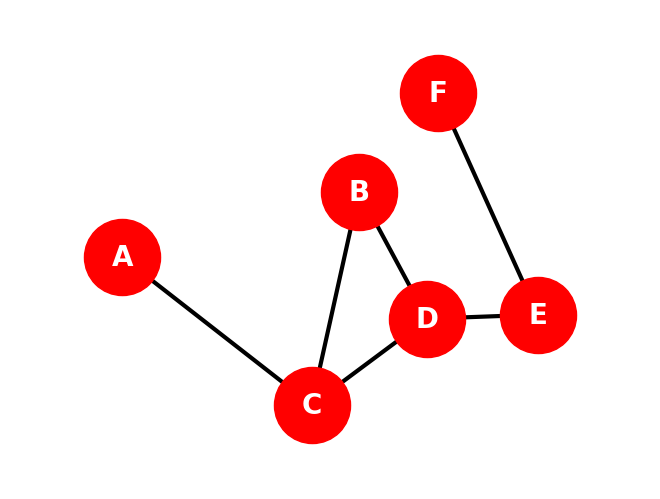

Python code for this plot:
import matplotlib.pyplot as plt
import networkx as nx
import numpy as np
import random 

#seed=0
#random.seed(seed)
#np.random.seed(seed)#Usamos random seed para que a saida do grafo seja a mesma sempre


graph=nx.Graph()
#Adding nodes
graph.add_node("A")
graph.add_node("B")
graph.add_node("C")
graph.add_node("D")
graph.add_node("E")
graph.add_node("F")
#Adding using a list
#graph.add_nodes_from(["A","B","C","D","E","F"]) 
#or we can use a string  
#graph.add_nodes_from("ABCDEF")

#Adding graph edges
graph.add_edge("A","C")
graph.add_edge("B","C")
graph.add_edge("B","D")
graph.add_edge("C","D")
graph.add_edge("D","E")
graph.add_edge("E","F")

#Adding using a list
#graph.add_edges_from([("A","C"),("B","C"),("B","D"),("C","D"),("D","E"),("E","F")])
#Or using strings
#graph.add_edges_from(["AC","BC","BD","CD","DE","EF"])

position={
    "A":(0,5),
    "B":(4.5,6.6),
    "C":(3.6,1.4),
    "D":(5.8,3.5),
    "E":(7.9,3.6),
    "F":(6,9)
}


#Attributed graph

#Attributes of a social network


#drawing the graph
nx.draw(graph,pos=position,with_labels=True,node_color="red",node_size=3000,
        font_color="white",font_size=20,font_family="Times New Roman",font_weight="bold",width=3)
plt.margins(0.2)
plt.show()
#print(graph)
